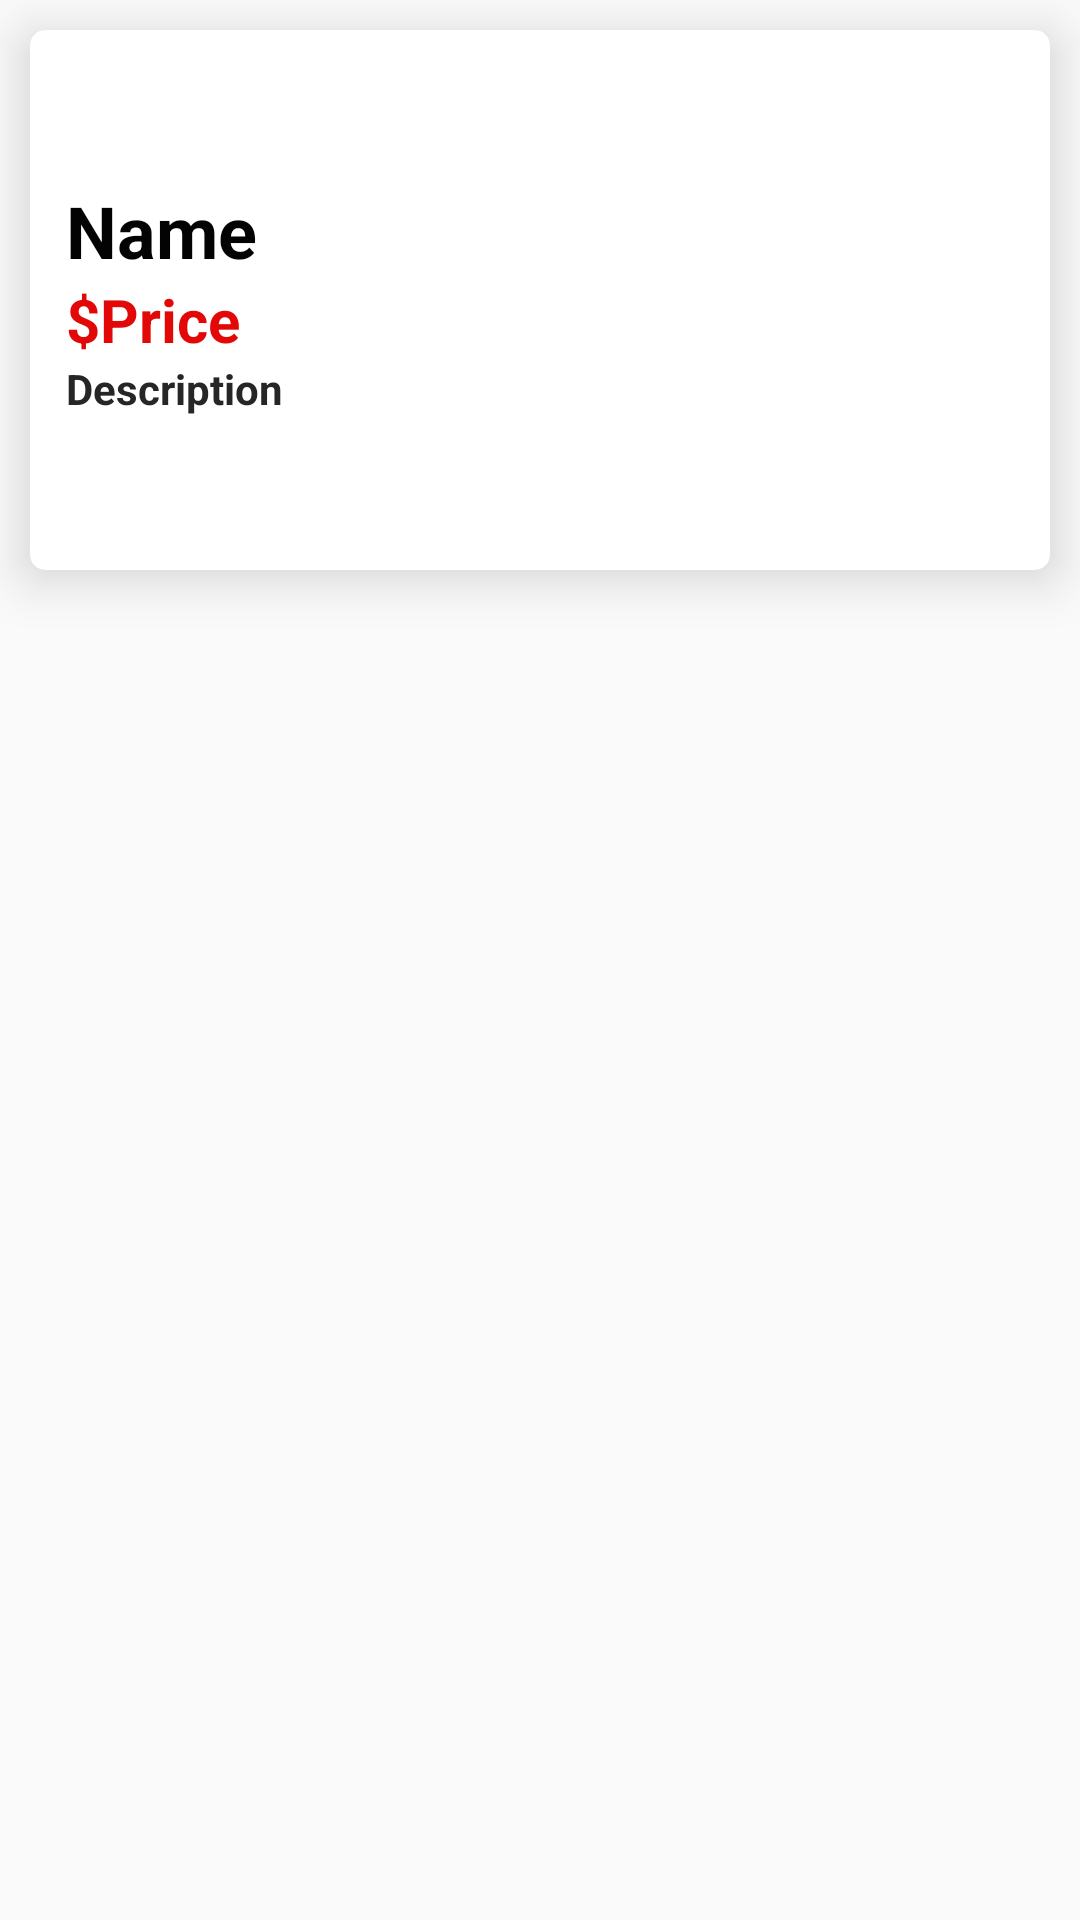

Here is an Android app screen rendered from its layout file. Give the layout XML and the strings, colors and styles it references.
<!-- AndroidManifest.xml: application theme Theme.KJFastFood -->
<!-- res/layout/sample_main.xml -->
<?xml version="1.0" encoding="utf-8"?>
<LinearLayout xmlns:android="http://schemas.android.com/apk/res/android"
    xmlns:app="http://schemas.android.com/apk/res-auto"
    android:layout_width="match_parent"
    android:layout_height="wrap_content">

    <androidx.cardview.widget.CardView
        android:layout_width="match_parent"
        android:layout_height="180dp"
        android:layout_marginLeft="10dp"
        android:layout_marginTop="10dp"
        android:layout_marginRight="10dp"
        app:cardCornerRadius="5dp"
        app:cardElevation="10dp">

        <LinearLayout
            android:layout_width="match_parent"
            android:layout_height="match_parent"
            android:orientation="horizontal">

            <ImageView
                android:id="@+id/imageView"
                android:layout_width="wrap_content"
                android:layout_height="wrap_content"
                android:layout_weight="1"
                android:scaleType="centerCrop"
                app:srcCompat="@drawable/samosa" />

            <LinearLayout
                android:layout_width="match_parent"
                android:layout_height="match_parent"
                android:layout_weight="1"
                android:gravity="center_vertical"
                android:orientation="vertical">

                <TextView
                    android:id="@+id/Name"
                    android:layout_width="match_parent"
                    android:layout_height="wrap_content"
                    android:layout_marginLeft="12dp"
                    android:text="Name"
                    android:textColor="#040303"
                    android:textSize="24sp"
                    android:textStyle="bold" />

                <LinearLayout
                    android:layout_width="wrap_content"
                    android:layout_height="wrap_content"
                    android:layout_marginLeft="12dp"
                    android:orientation="horizontal">

                    <TextView
                        android:layout_width="wrap_content"
                        android:layout_height="wrap_content"
                        android:layout_weight="1"
                        android:text="$"
                        android:textColor="#E30808"
                        android:textSize="20sp"
                        android:textStyle="bold" />

                    <TextView
                        android:id="@+id/Price"
                        android:layout_width="wrap_content"
                        android:layout_height="wrap_content"
                        android:layout_weight="1"
                        android:text="Price"
                        android:textColor="#E30808"
                        android:textSize="20sp"
                        android:textStyle="bold" />
                </LinearLayout>

                <TextView
                    android:id="@+id/Description"
                    android:layout_width="match_parent"
                    android:layout_height="wrap_content"
                    android:layout_marginLeft="12dp"
                    android:text="Description"
                    android:textColor="#272626"
                    android:textSize="14sp"
                    android:textStyle="bold" />

            </LinearLayout>
        </LinearLayout>
    </androidx.cardview.widget.CardView>
</LinearLayout>
<!-- resources referenced by this layout -->
<resources>
  <style name="Theme.KJFastFood" parent="Theme.MaterialComponents.Light.Bridge">
          
          <item name="colorPrimary">@color/colorPrimary</item>
          <item name="colorPrimaryVariant">@color/purple_700</item>
          <item name="colorOnPrimary">@color/white</item>
          
          <item name="colorSecondary">@color/teal_200</item>
          <item name="colorSecondaryVariant">@color/teal_700</item>
          <item name="colorOnSecondary">@color/black</item>
          
          <item name="android:statusBarColor" tools:targetApi="l">?attr/colorPrimaryVariant</item>
          
      </style>
  <color name="colorPrimary">#f4d300</color>
  <color name="purple_700">#FF3700B3</color>
  <color name="white">#FFFFFFFF</color>
  <color name="teal_200">#FF03DAC5</color>
  <color name="teal_700">#FF018786</color>
  <color name="black">#FF000000</color>
</resources>
